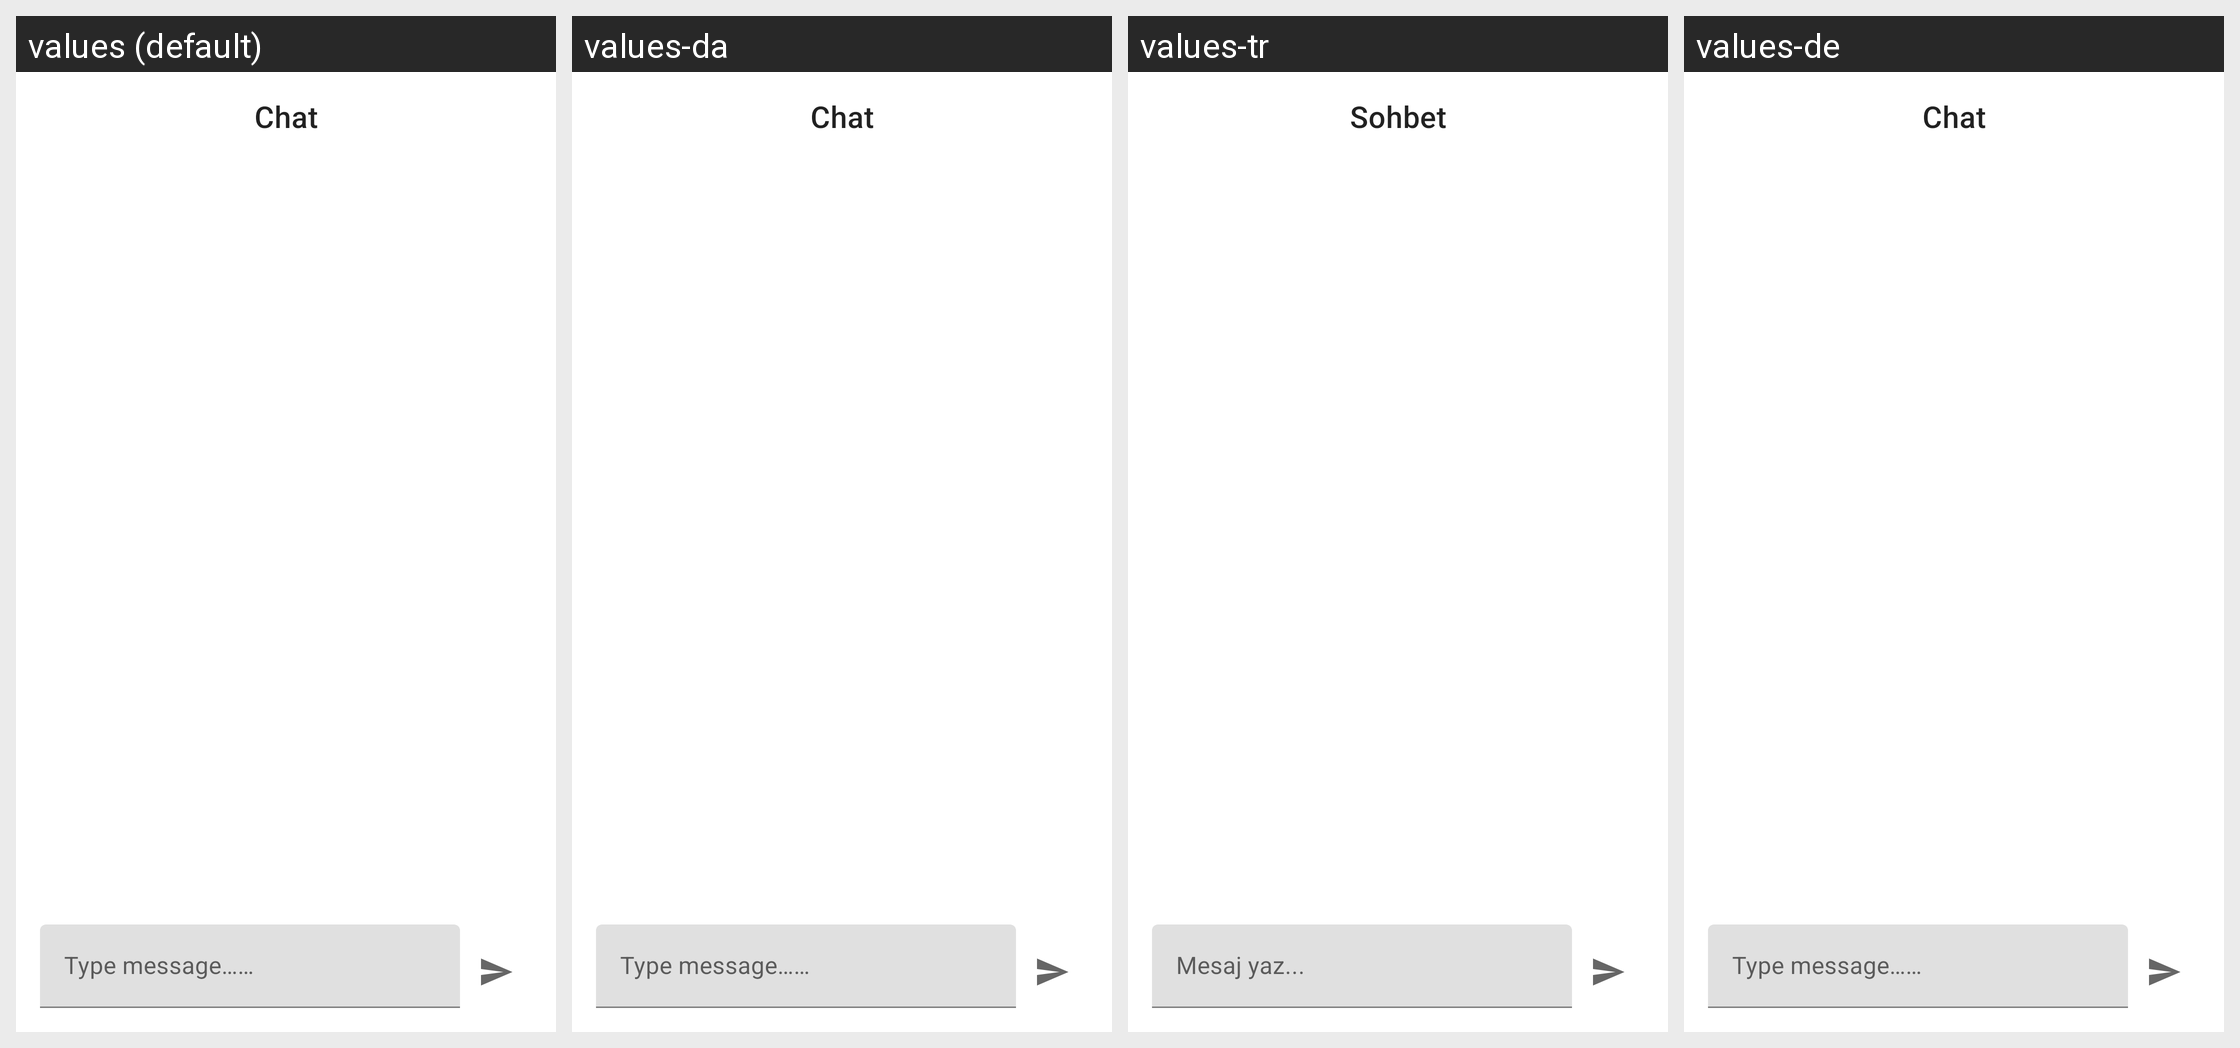

The Android screen above is rendered under several locales of the same app. Produce the string resources it draws, with the default and per-locale values.
Android screen res/layout/dialog_chat.xml rendered under 4 locales, left to right: values (default), values-da, values-tr, values-de. Device: Nexus 5 (rendered at 1080×1920; each locale shown at half size, 540×960, under a caption strip naming it); theme Theme.MaterialComponents.DayNight.NoActionBar.
Other locales in the repository, not shown: values-el, values-es, values-fi, values-fr, values-id, values-it, values-ja, values-lt, values-nb, values-nl, values-pl, values-ru, values-sv.
Strings drawn on this screen, with the default value and each locale's value (text and hints the layout hard-codes, and strings that could not be matched under every locale, appear in the picture but are not listed):

chat
  values: Chat
  values-da: Chat  [not translated; the default value is used]
  values-tr: Sohbet
  values-de: Chat  [not translated; the default value is used]

type_message
  values: Type message……
  values-da: Type message……  [not translated; the default value is used]
  values-tr: Mesaj yaz...
  values-de: Type message……  [not translated; the default value is used]
